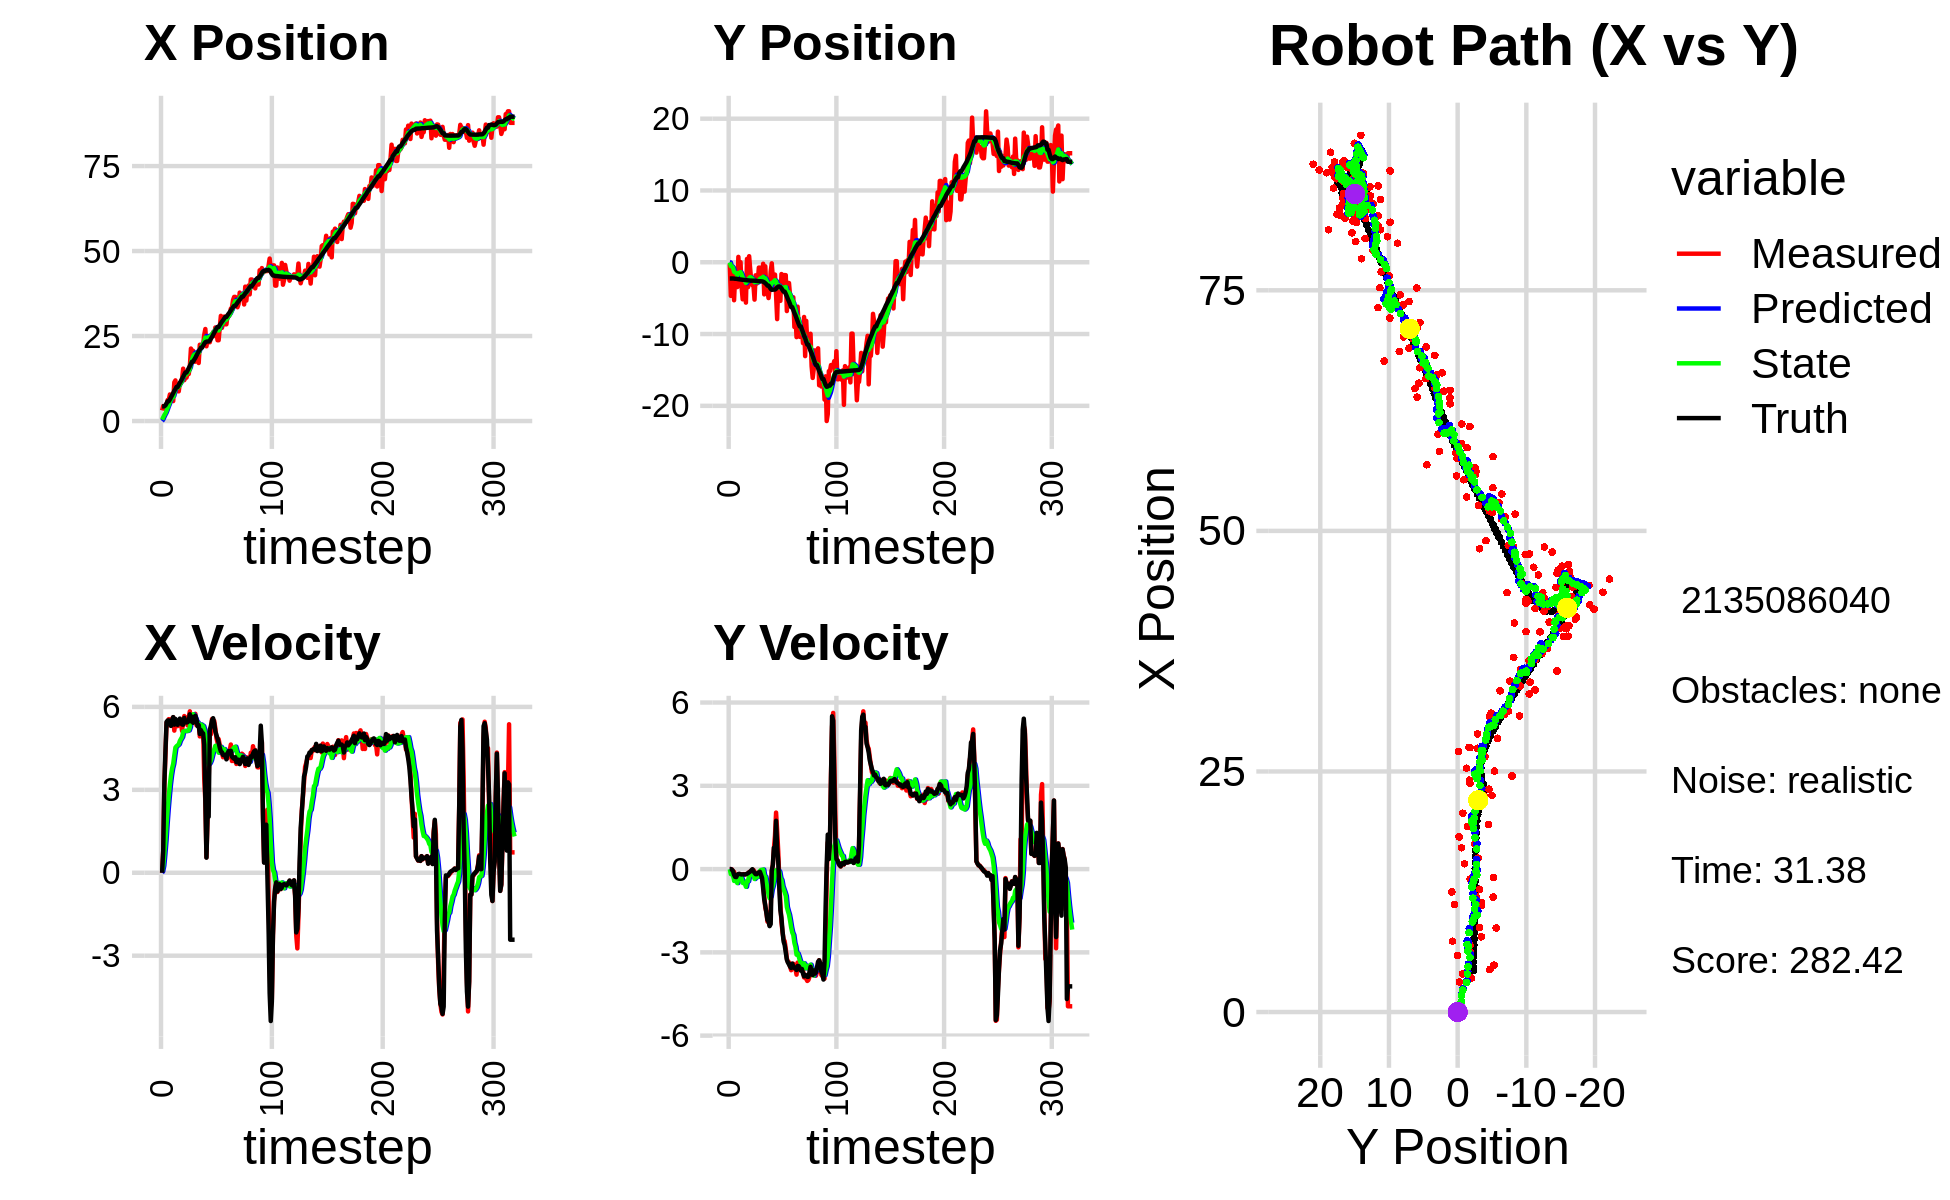

The data file committed next to this chart (first rows):
0.000000000000000000e+00, 0.000000000000000000e+00, 0.000000000000000000e+00, 0.000000000000000000e+00, 0.000000000000000000e+00, 0.000000000000000000e+00, 0.000000000000000000e+00, 0.000000000000000000e+00, 0.000000000000000000e+00, 0.000000000000000000e+00, 0.000000000000000000e+00, 0.000000000000000000e+00, 4.309329986745775720e+00, -2.264395713446181180e+00, 0.000000000000000000e+00, 0.000000000000000000e+00, 0.000000000000000000e+00, -4.081615770701318979e-04
3.116626978430737438e+00, -2.491090304035551983e-01, 0.000000000000000000e+00, 0.000000000000000000e+00, 0.000000000000000000e+00, 0.000000000000000000e+00, 0.000000000000000000e+00, 0.000000000000000000e+00, 3.977714151054542735e-01, -2.493952239413076144e-02, 5.242074243006031309e-02, -6.675449951502523439e-03, 4.309329986745775720e+00, -2.264395713446181180e+00, 0.000000000000000000e+00, 0.000000000000000000e+00, 0.000000000000000000e+00, -2.212641848018392920e-04
4.414033860073649507e+00, -4.686372995930617513e+00, 7.919999720154025091e-01, -1.937261242872176923e-04, 4.030134893484603187e-01, -2.560706738928101439e-02, 5.242074243006031309e-02, -6.675449951502523439e-03, 1.080966315629098284e+00, -5.361830764712061104e-01, 2.535245791731568499e-01, -1.827988912230816276e-01, 4.309329986745775720e+00, -2.264395713446181180e+00, 8.000000000000000444e-01, 0.000000000000000000e+00, 8.000000119209289551e-01, 2.446036960463970900e-04
3.954202830870707341e+00, -7.061695306622222112e-01, 3.103981449285964977e+00, -1.075782728915100801e-02, 1.106318773546413947e+00, -5.544629655935142676e-01, 2.535245791731568499e-01, -1.827988912230816276e-01, 1.738391094789518476e+00, -5.637299027581571531e-01, 6.816029893327668621e-01, -1.668385843730935403e-01, 4.343204498950140824e+00, -2.264408872388691485e+00, 3.200000000000000178e+00, -2.299999999999999961e-02, 3.200000047683715820e+00, 3.465801710262894630e-03
3.526646137624455335e+00, -2.021649895508290218e+00, 4.271289296845003136e+00, -7.791239418789912274e-02, 1.806551393722795051e+00, -5.804137611954665044e-01, 6.816029893327668621e-01, -1.668385843730935403e-01, 2.284696160686251698e+00, -7.501252636776898353e-01, 1.164988744805577126e+00, -2.230112799689502323e-01, 4.626937866765680418e+00, -2.266004888162219011e+00, 4.400000000000000355e+00, -6.500000000000000222e-02, 4.400000095367431641e+00, 1.823893189430236816e-02
4.882375717562680961e+00, -5.292484185817010633e+00, 5.424097879165133307e+00, -9.894072321147133475e-02, 2.401195035166809433e+00, -7.724263916745848224e-01, 1.164988744805577126e+00, -2.230112799689502323e-01, 3.063348326111677178e+00, -1.324843372520711382e+00, 1.764214435784036805e+00, -4.253223173131137624e-01, 5.187038421711002378e+00, -2.277823351236424543e+00, 5.459999999999999964e+00, -2.049999999999999878e-01, 5.464000225067138672e+00, 4.078216105699539185e-02
6.185652107548390788e+00, -1.883641490626534631e+00, 5.318574001770204340e+00, -2.170232714684595665e-01, 3.239769769690080903e+00, -1.367375604252022647e+00, 1.764214435784036805e+00, -4.253223173131137624e-01, 3.965913044234534279e+00, -1.421392338642848863e+00, 2.303629537275322825e+00, -4.267521190507834183e-01, 5.815944672041239549e+00, -2.304046878526087472e+00, 5.508000000000000007e+00, -2.810000000000000275e-01, 5.514999866485595703e+00, 4.078216105699539185e-02
6.185652107548390788e+00, -1.883641490626534631e+00, 5.557507595660456268e+00, -2.886779538517674215e-01, 4.196275997962066739e+00, -1.464067550547927254e+00, 2.303629537275322825e+00, -4.267521190507834183e-01, 4.723360418109177061e+00, -1.510006231061053139e+00, 2.769640638434720969e+00, -4.319207156451289054e-01, 5.815944672041239549e+00, -2.304046878526087472e+00, 5.511000000000000121e+00, -2.879999999999999782e-01, 5.518000125885009766e+00, 5.189713835716247559e-02
7.817733526281492651e+00, -3.457954809958999842e+00, 5.344451479982962994e+00, -2.435926059559392343e-01, 5.000324481952649336e+00, -1.553198302625566019e+00, 2.769640638434720969e+00, -4.319207156451289054e-01, 5.660995544678292468e+00, -1.785234420517689102e+00, 3.190674425220248800e+00, -5.047386488077342248e-01, 6.343341827421022927e+00, -2.331238435029781453e+00, 5.474999999999999645e+00, -2.069999999999999896e-01, 5.478000164031982422e+00, 4.554707556962966919e-02
7.357584059727057202e+00, 7.480652096689900388e-01, 5.531598148821569971e+00, -1.940237892781589979e-01, 5.980062987200317259e+00, -1.835708285398462536e+00, 3.190674425220248800e+00, -5.047386488077342248e-01, 6.348877602073778270e+00, -1.491467057128028406e+00, 3.524783323589648631e+00, -3.440419016228581928e-01, 6.974266052702503771e+00, -2.359052681647726857e+00, 5.312999999999999723e+00, -1.749999999999999889e-01, 5.315999984741210938e+00, 3.506116569042205811e-02
6.936492383911498472e+00, -1.805323498280660965e+00, 5.576168179151969717e+00, -1.777340576496677926e-01, 6.701355934432743133e+00, -1.525871247290314203e+00, 3.524783323589648631e+00, -3.440419016228581928e-01, 6.834170696052983551e+00, -1.553116462036755907e+00, 3.777500389005564063e+00, -3.398035542419694521e-01, 7.590061187775124729e+00, -2.380347089574854191e+00, 5.519000000000000128e+00, -1.719999999999999862e-01, 5.521999835968017578e+00, 3.186308220028877258e-02
5.869982481005203034e+00, 1.107075718299071684e-02, 5.623957200420862002e+00, -1.850210162966534344e-01, 7.211920734953539913e+00, -1.587096817460952769e+00, 3.777500389005564063e+00, -3.398035542419694521e-01, 7.027158441596490057e+00, -1.375597792200945468e+00, 3.940692015272718507e+00, -2.446562954848342797e-01, 8.219974518272493924e+00, -2.400115223217941907e+00, 5.631000000000000227e+00, -1.849999999999999978e-01, 5.633999824523925781e+00, 3.288686275482177734e-02
1.137286663070938353e+01, -3.486302391661377342e+00, 5.142446340558645801e+00, -1.912085045552485707e-01, 7.421227643123762263e+00, -1.400063421749428993e+00, 3.940692015272718507e+00, -2.446562954848342797e-01, 8.246105348703776983e+00, -1.663521445256177067e+00, 4.247010540670082435e+00, -3.413646523213839101e-01, 8.861976623815809972e+00, -2.421682136035073984e+00, 5.357999999999999652e+00, -1.950000000000000067e-01, 5.361000061035156250e+00, 3.716528043150901794e-02
1.194906640099258333e+01, -5.165959493918094836e+00, 5.484210180238829224e+00, -2.039161048623056582e-01, 8.670806402770784516e+00, -1.697657910488315380e+00, 4.247010540670082435e+00, -3.413646523213839101e-01, 9.365286260255746953e+00, -2.133380700065987678e+00, 4.529649719227039739e+00, -4.969144714593826118e-01, 9.378356933593751776e+00, -2.440288440776345436e+00, 5.565000000000000391e+00, -1.890000000000000013e-01, 5.567999839782714844e+00, 3.716528043150901794e-02
8.796438336674171410e+00, -3.180050017392575423e+00, 5.301926994765928214e+00, -1.805362036965376393e-01, 9.818251232178450749e+00, -2.183072147211925884e+00, 4.529649719227039739e+00, -4.969144714593826118e-01, 9.650768424453655570e+00, -2.294568240594018427e+00, 4.578877024664723905e+00, -5.120022130040823294e-01, 1.001042366070424627e+01, -2.461880625906117004e+00, 5.378000000000000114e+00, -1.900000000000000022e-01, 5.381999969482421875e+00, 3.403790295124053955e-02
8.796438336674171410e+00, -3.180050017392575423e+00, 5.306572079102392259e+00, -1.907672970129948020e-01, 1.010865612692012760e+01, -2.345768461894426782e+00, 4.578877024664723905e+00, -5.120022130040823294e-01, 9.882404080603548024e+00, -2.436284265832184825e+00, 4.610782736813529681e+00, -5.186033879408367131e-01, 1.001042366070424627e+01, -2.461880625906117004e+00, 5.352999999999999758e+00, -1.950000000000000067e-01, 5.355999946594238281e+00, 3.593377768993377686e-02
8.737437964065113860e+00, -5.623918684343149899e+00, 5.510728476236551820e+00, -1.899131067090258362e-01, 1.034348235428490170e+01, -2.488144604626268297e+00, 4.610782736813529681e+00, -5.186033879408367131e-01, 1.006696367736031483e+01, -2.872104003503366698e+00, 4.650942062315971626e+00, -6.373659345159539136e-01, 1.062604522715687416e+01, -2.484058053354161189e+00, 5.448000000000000398e+00, -1.829999999999999960e-01, 5.451000213623046875e+00, 3.444879874587059021e-02
1.117092025279485767e+01, 4.632946091216832429e-01, 5.432408304148922618e+00, -1.678225104908109833e-01, 1.053205788359191253e+01, -2.935840596954962134e+00, 4.650942062315971626e+00, -6.373659345159539136e-01, 1.069025949722820457e+01, -2.478575631014879654e+00, 4.770133296756983832e+00, -4.203962915770559361e-01, 1.124778556852851708e+01, -2.505145208907266774e+00, 5.576999999999999957e+00, -1.700000000000000122e-01, 5.579999923706054688e+00, 3.088301606476306915e-02
1.108480656176570811e+01, -3.469356970884125424e+00, 5.418727636462578268e+00, -1.569453509844501160e-01, 1.116727282690390233e+01, -2.520615260172585081e+00, 4.770133296756983832e+00, -4.203962915770559361e-01, 1.117855961861638292e+01, -2.628649358548018622e+00, 4.843654886627059675e+00, -4.388096228251038844e-01, 1.177939033551644421e+01, -2.521593527306380089e+00, 5.434999999999999609e+00, -1.439999999999999891e-01, 5.436999797821044922e+00, 2.895541116595268250e-02
1.247937524350206751e+01, 8.410927788342599243e-01, 5.130876985682832014e+00, -1.073547602942207801e-01, 1.166292510727908827e+01, -2.672530320830528883e+00, 4.843654886627059675e+00, -4.388096228251038844e-01, 1.183500293883113663e+01, -2.207499094783571536e+00, 4.911581359683977688e+00, -2.309952949221213969e-01, 1.240620613159619445e+01, -2.539077804773698155e+00, 5.365000000000000213e+00, -1.179999999999999938e-01, 5.366000175476074219e+00, 2.092022448778152466e-02
1.540539884607256127e+01, -9.918878545797336077e-01, 5.498291179383654637e+00, -8.829441567094806209e-02, 1.232616107479953449e+01, -2.230598624275783592e+00, 4.911581359683977688e+00, -2.309952949221213969e-01, 1.295414418303436044e+01, -2.065369747421230251e+00, 5.108861672342176696e+00, -1.549724147259911589e-01, 1.302154541008581390e+01, -2.551752970777824370e+00, 5.355000000000000426e+00, -8.999999999999999667e-02, 5.355999946594238281e+00, 1.605713926255702972e-02
1.201710569891299407e+01, -2.682412730634636588e+00, 5.669269139059335494e+00, -9.104006855648101582e-02, 1.346503035026857731e+01, -2.080866988893829372e+00, 5.108861672342176696e+00, -1.549724147259911589e-01, 1.320512076268235191e+01, -2.154490837625634647e+00, 5.115305425378017468e+00, -1.776613090459381872e-01, 1.364588928233395926e+01, -2.561261074745631916e+00, 5.604000000000000092e+00, -4.399999999999999745e-02, 5.604000091552734375e+00, 1.605713926255702972e-02
1.276259100429196458e+01, -3.197382167960446608e+00, 5.620929785727735606e+00, -2.805784315101254867e-02, 1.371665130522015374e+01, -2.172256968530228427e+00, 5.115305425378017468e+00, -1.776613090459381872e-01, 1.355116208151765456e+01, -2.295705582086799978e+00, 5.135728254604532417e+00, -2.119849766249272127e-01, 1.428141403186733527e+01, -2.564218239420369638e+00, 5.458999999999999631e+00, -5.000000000000000104e-03, 5.459000110626220703e+00, 4.991631489247083664e-03
1.276259100429196458e+01, -3.197382167960446608e+00, 5.501915067755128064e+00, -3.054491914888057130e-02, 1.406473490697810824e+01, -2.316904079749292578e+00, 5.135728254604532417e+00, -2.119849766249272127e-01, 1.382516380389860444e+01, -2.420305729928549088e+00, 5.125176441934232940e+00, -2.358111510398117616e-01, 1.428141403186733527e+01, -2.564218239420369638e+00, 5.437000000000000277e+00, -7.199999999999999456e-02, 5.438000202178955078e+00, 5.551631562411785126e-03
1.396307891668029733e+01, -5.205653087497069897e+00, 5.330132577171700525e+00, -9.615676550925141008e-02, 1.433768144809202738e+01, -2.443886845032530175e+00, 5.125176441934232940e+00, -2.358111510398117616e-01, 1.427297566613798274e+01, -2.789545750390747703e+00, 5.133957840898311531e+00, -3.564103721392761770e-01, 1.490650177019281308e+01, -2.570036070720785215e+00, 5.445000000000000284e+00, -1.370000000000000107e-01, 5.446000099182128906e+00, 1.803826354444026947e-02
1.381640768051119750e+01, -1.818992333314621623e+00, 5.614765602746889961e+00, -1.906084182450095421e-01, 1.478637145022781318e+01, -2.825186787604675231e+00, 5.133957840898311531e+00, -3.564103721392761770e-01, 1.461671716631494000e+01, -2.688495412222088099e+00, 5.150777399594057115e+00, -2.893320810676204280e-01, 1.553148269687791583e+01, -2.583663361074905129e+00, 5.496999999999999886e+00, -1.829999999999999960e-01, 5.500000000000000000e+00, 3.393467515707015991e-02
1.598543128398712021e+01, -2.981740372189921384e+00, 5.841008797708668432e+00, -1.869508491219286084e-01, 1.513179490627434554e+01, -2.717428620328850020e+00, 5.150777399594057115e+00, -2.893320810676204280e-01, 1.532820750490712669e+01, -2.746090403894744458e+00, 5.268055978152763608e+00, -2.913675291993124694e-01, 1.616759491003919536e+01, -2.605354325620208300e+00, 5.732000000000000206e+00, -1.849999999999999978e-01, 5.735000133514404297e+00, 3.199568018317222595e-02
2.131581258804262902e+01, -2.769308479748830987e+00, 5.550157847348163642e+00, -1.776416982507388886e-01, 1.585501310272240261e+01, -2.775227156814675578e+00, 5.268055978152763608e+00, -2.913675291993124694e-01, 1.693660897203249505e+01, -2.768825647882792840e+00, 5.527951910551429648e+00, -2.789318910202140400e-01, 1.681715774567580723e+01, -2.624224827609541677e+00, 5.480000000000000426e+00, -1.409999999999999865e-01, 5.481999874114990234e+00, 3.199568018317222595e-02
2.065935802525081044e+01, -7.444131534485606272e-01, 5.528732575857508103e+00, -1.183994304563698724e-01, 1.748940416308763801e+01, -2.796718836984814160e+00, 5.527951910551429648e+00, -2.789318910202140400e-01, 1.811036731998802196e+01, -2.526732732120246183e+00, 5.659485401492869272e+00, -1.610863246414487304e-01, 1.745314979564312807e+01, -2.638129012187228728e+00, 5.644999999999999574e+00, -1.219999999999999973e-01, 5.645999908447265625e+00, 2.141202054917812347e-02
2.065935802525081044e+01, -7.444131534485606272e-01, 5.607931302240806382e+00, -1.094980373548575525e-01, 1.867631586013730782e+01, -2.542841364584391251e+00, 5.659485401492869272e+00, -1.610863246414487304e-01, 1.906257272783030743e+01, -2.310676079881280653e+00, 5.735595539168536483e+00, -6.733249129197020622e-02, 1.745314979564312807e+01, -2.638129012187228728e+00, 5.426000000000000156e+00, -9.900000000000000466e-02, 5.427000045776367188e+00, 1.952308602631092072e-02
1.928391611605673361e+01, -1.447576449999522286e+00, 5.458743806670873333e+00, -1.171173330354008668e-01, 1.963613228174716241e+01, -2.317409329010477581e+00, 5.735595539168536483e+00, -6.733249129197020622e-02, 1.955542713500358687e+01, -2.208829819003383044e+00, 5.688147801915238944e+00, -2.996861184899546338e-02, 1.808480835006533738e+01, -2.650026963348914855e+00, 5.453999999999999737e+00, -2.039999999999999869e-01, 5.458000183105468750e+00, 2.145170606672763824e-02
1.745497036042117500e+01, -2.513064803741875686e+00, 5.749754963666711127e+00, -2.456505139522204006e-01, 2.012424191519511041e+01, -2.211826680188282435e+00, 5.688147801915238944e+00, -2.996861184899546338e-02, 1.960399185568981295e+01, -2.260992909040455690e+00, 5.584776039191425845e+00, -6.778313296223804907e-02, 1.860620689450837162e+01, -2.665076123443891554e+00, 5.679000000000000270e+00, -3.210000000000000075e-01, 5.688000202178955078e+00, 4.269768297672271729e-02
1.819212544019631750e+01, -2.075438959061726429e-01, 5.338398208830901659e+00, -5.335982646607609903e-01, 2.016246945960895687e+01, -2.267771222336679493e+00, 5.584776039191425845e+00, -6.778313296223804907e-02, 1.976609494552639035e+01, -2.027868188097289526e+00, 5.473848421548622944e+00, -1.643895873332062302e-02, 1.925457000748464864e+01, -2.705939577939253216e+00, 5.551999999999999602e+00, -6.969999999999999529e-01, 5.596000194549560547e+00, 9.962385147809982300e-02
1.949432295575432761e+01, -4.474093244623251309e+00, 5.445108031335538890e+00, -9.822868433702726110e-01, 2.031347978768125273e+01, -2.029512083970621550e+00, 5.473848421548622944e+00, -1.643895873332062302e-02, 2.015180750609942706e+01, -2.389558923519552458e+00, 5.436472901961747262e+00, -2.395352434071596759e-01, 1.988848877016035743e+01, -2.789876745421088877e+00, 5.302999999999999936e+00, -1.094999999999999973e+00, 5.414000034332275391e+00, 1.784784644842147827e-01
1.706941580775066569e+01, -5.633445244992737466e-01, 5.414201540566597970e+00, -1.394884788755374139e+00, 2.069545479629560347e+01, -2.413512447860268306e+00, 5.436472901961747262e+00, -2.395352434071596759e-01, 1.998424451541742997e+01, -2.234658824279550871e+00, 5.283478550463604151e+00, -2.721362241833999440e-01, 2.049951934850938784e+01, -2.919929788611024257e+00, 5.341000000000000192e+00, -1.308999999999999941e+00, 5.499000072479248047e+00, 2.521510124206542969e-01
2.243987858287841064e+01, -3.896538303182827345e+00, 4.932500068087517064e+00, -1.548981558055499086e+00, 2.051259237046378914e+01, -2.261872446697891004e+00, 5.283478550463604151e+00, -2.721362241833999440e-01, 2.087525966852640380e+01, -2.533957027588955579e+00, 5.321755735963924927e+00, -4.887045623698796915e-01, 2.099701881462994280e+01, -3.059955643519429280e+00, 5.020999999999999908e+00, -1.576000000000000068e+00, 5.263000011444091797e+00, 3.042834103107452393e-01
2.243987858287841064e+01, -3.896538303182827345e+00, 5.329662929514745962e+00, -1.893417706482939833e+00, 2.140743524212279780e+01, -2.582827483825943737e+00, 5.321755735963924927e+00, -4.887045623698796915e-01, 2.161000464117618947e+01, -2.820283790778688626e+00, 5.365503630750968256e+00, -7.031799201642687791e-01, 2.158162498539885732e+01, -3.254319654410863905e+00, 5.160000000000000142e+00, -1.834000000000000075e+00, 5.477000236511230469e+00, 3.413533568382263184e-01
2.250891262317501074e+01, -4.986894116950691291e+00, 4.973472349431173889e+00, -1.766877330453180406e+00, 2.214655500425128665e+01, -2.890601782795115593e+00, 5.365503630750968256e+00, -7.031799201642687791e-01, 2.220094743461819675e+01, -3.211040413105092028e+00, 5.334021529753523616e+00, -9.196362700901158371e-01, 2.158162498539885732e+01, -3.254319654410863905e+00, 5.073000000000000398e+00, -1.889999999999999902e+00, 5.414000034332275391e+00, 3.413533568382263184e-01
2.249037352237364829e+01, -3.617933409325156724e+00, 5.188622942331520882e+00, -2.020102516738031539e+00, 2.273434958759354885e+01, -3.303004040114103645e+00, 5.334021529753523616e+00, -9.196362700901158371e-01, 2.268040803963689811e+01, -3.397842459090254508e+00, 5.306656358809638263e+00, -1.052612147766322392e+00, 2.216682243362435045e+01, -3.470642732463791624e+00, 5.041000000000000369e+00, -2.055000000000000160e+00, 5.443999767303466797e+00, 3.712770640850067139e-01
2.534136533769513022e+01, -1.286806629261892931e+00, 3.406892441528929005e+00, -1.456059176858867987e+00, 2.321107367551786282e+01, -3.503103673866886592e+00, 5.306656358809638263e+00, -1.052612147766322392e+00, 2.354797935877572002e+01, -3.240179066093240134e+00, 5.169616907838328501e+00, -9.869494979346474794e-01, 2.274560356128820260e+01, -3.704881475879187924e+00, 4.637999999999999901e+00, -1.983000000000000096e+00, 3.844000101089477539e+00, 4.038901329040527344e-01
2.706582880045318262e+01, -1.484162083556269107e-01, 2.596107430535056437e+00, -6.807793187063818086e-02, 2.406494104955955393e+01, -3.338874015886704960e+00, 5.169616907838328501e+00, -9.869494979346474794e-01, 2.454387402626121428e+01, -2.885933663943413663e+00, 4.988749177979287630e+00, -7.322716071306645258e-01, 2.318087196352585977e+01, -3.836157964276041277e+00, 2.642999999999999794e+00, -6.900000000000000577e-02, 2.644000053405761719e+00, 2.621707133948802948e-02
2.198327302951100748e+01, -2.189727114216824422e+00, 5.603418441815751772e-01, 1.458012799730230846e-01, 2.504274894405914154e+01, -2.959160824656480226e+00, 4.988749177979287630e+00, -7.322716071306645258e-01, 2.425610136244982940e+01, -2.817336606972761448e+00, 4.336542219759545347e+00, -6.007445479268851418e-01, 2.334066391022388842e+01, -3.823958920619084711e+00, 5.470000000000000417e-01, 1.529999999999999971e-01, 5.680000185966491699e-01, -2.545559406280517578e-01
2.409414655024859542e+01, -1.717841432807257540e+00, 2.042604651743162858e+00, 7.384781231684447445e-01, 2.468975558442578233e+01, -2.877411061765450029e+00, 4.336542219759545347e+00, -6.007445479268851418e-01, 2.447603544271611398e+01, -2.662885091887203792e+00, 4.039713104211220873e+00, -4.008264882360876302e-01, 2.340310859738753280e+01, -3.804409073503109973e+00, 2.027000000000000135e+00, 7.690000000000000169e-01, 2.167999982833862305e+00, -3.469159901142120361e-01
2.409414655024859542e+01, -1.717841432807257540e+00, 3.338511346927546253e+00, 1.206996954379604636e+00, 2.488000675313723775e+01, -2.702967740710812361e+00, 4.039713104211220873e+00, -4.008264882360876302e-01, 2.469640599347210497e+01, -2.497378425349075837e+00, 3.923943359391292240e+00, -1.807830191725767199e-01, 2.340310859738753280e+01, -3.804409073503109973e+00, 2.027000000000000135e+00, 7.690000000000000169e-01, 3.368000030517578125e+00, -3.469159901142120361e-01
2.316521441997702979e+01, -4.551020430303788444e+00, 4.983369750684849997e+00, 2.035365770345811676e+00, 2.508880032941123517e+01, -2.515456727266333292e+00, 3.923943359391292240e+00, -1.807830191725767199e-01, 2.475683098860278619e+01, -2.665317414949502695e+00, 3.969863586679064138e+00, -4.399205928209770633e-02, 2.368536949151633308e+01, -3.691755578890851819e+00, 5.171999999999999709e+00, 1.739000000000000101e+00, 5.456999778747558594e+00, -3.877538144588470459e-01
2.452705433995068063e+01, -7.920653985196856262e+00, 5.007145469179049790e+00, 1.388132299595541852e+00, 2.515381734727069230e+01, -2.669716620877712554e+00, 3.969863586679064138e+00, -4.399205928209770633e-02, 2.507493260489663101e+01, -3.269004298363860972e+00, 4.066929035290839600e+00, -1.487007039693377664e-01, 2.422242927587914707e+01, -3.497183964944559964e+00, 5.312999999999999723e+00, 7.910000000000000364e-01, 5.370999813079833984e+00, -2.704384922981262207e-01
2.505797362365693459e+01, -2.914194481181266561e+00, 5.560704769475189657e+00, 6.451100851462783226e-01, 2.548162550842571505e+01, -3.283874368760794749e+00, 4.066929035290839600e+00, -1.487007039693377664e-01, 2.546183956938371651e+01, -3.197269596508894640e+00, 4.226570791114281356e+00, -4.578727049711192598e-02, 2.472588348444702433e+01, -3.389665888372267677e+00, 5.504999999999999893e+00, 2.740000000000000213e-01, 5.512000083923339844e+00, -1.154959872364997864e-01
2.613794630788384410e+01, -3.526331485866348814e+00, 5.528431881500185163e+00, -3.729888814060738356e-01, 2.588449664849514420e+01, -3.201848323558605713e+00, 4.226570791114281356e+00, -4.578727049711192598e-02, 2.598922170763790263e+01, -3.259518501318909411e+00, 4.391521242688098958e+00, -9.665200369237739175e-02, 2.535501480112064243e+01, -3.367219374848862579e+00, 5.591000000000000192e+00, -6.820000000000000506e-01, 5.632999897003173828e+00, 6.736530363559722900e-02
2.503152757941795059e+01, -5.378423021393854420e+00, 5.496328655602813029e+00, -1.237871290698271398e+00, 2.642837383190671119e+01, -3.269183701688147092e+00, 4.391521242688098958e+00, -9.665200369237739175e-02, 2.620150217138107607e+01, -3.595123758431618910e+00, 4.464666124070955533e+00, -3.220225047528905149e-01, 2.599565124540590233e+01, -3.453283952150820735e+00, 5.400999999999999801e+00, -1.483000000000000096e+00, 5.600999832153320312e+00, 2.215217798948287964e-01
2.750455886157335073e+01, -1.641651318718637675e+00, 5.233389110374118580e+00, -1.906971507843094216e+00, 2.664796878378817269e+01, -3.627326008906908150e+00, 4.464666124070955533e+00, -3.220225047528905149e-01, 2.684828080203229561e+01, -3.452499327417081876e+00, 4.591378775413478941e+00, -3.938531221150890493e-01, 2.660719203961529189e+01, -3.627630518617291244e+00, 5.118000000000000327e+00, -1.762999999999999901e+00, 5.413000106811523438e+00, 3.494325578212738037e-01
2.653865546037376788e+01, -3.977168382158774218e+00, 4.870305845722535665e+00, -2.269196229250551866e+00, 2.730741867957364377e+01, -3.491884639628590747e+00, 4.591378775413478941e+00, -3.938531221150890493e-01, 2.716863434253252407e+01, -3.646940099500004084e+00, 4.592591747602906338e+00, -6.179399943446979293e-01, 2.718499946639012776e+01, -3.863779353256565408e+00, 4.982000000000000206e+00, -2.245000000000000107e+00, 5.464000225067138672e+00, 4.360177814960479736e-01
2.376596403167626548e+01, -1.789616750799171818e+00, 4.705990624306218173e+00, -2.530079159029700708e+00, 2.762789351729281506e+01, -3.708734098934473700e+00, 4.592591747602906338e+00, -6.179399943446979293e-01, 2.687621699917744778e+01, -3.558647788931363465e+00, 4.445911004071597894e+00, -7.279783276214615295e-01, 2.765646648451130218e+01, -4.096762106730640340e+00, 4.857999999999999652e+00, -2.611000000000000210e+00, 5.514999866485595703e+00, 4.932960867881774902e-01
2.376596403167626548e+01, -1.789616750799171818e+00, 4.834583963000146589e+00, -2.599214725203405241e+00, 2.732080809958460677e+01, -3.631445621693509818e+00, 4.445911004071597894e+00, -7.279783276214615295e-01, 2.664092977668492424e+01, -3.489196108389809758e+00, 4.344619513525748822e+00, -8.374408537647419770e-01, 2.765646648451130218e+01, -4.096762106730640340e+00, 4.716999999999999638e+00, -2.738999999999999879e+00, 5.454999923706054688e+00, 4.932960867881774902e-01
2.747436898952318529e+01, -1.795767353626384510e+00, 4.615990000685372685e+00, -2.871015657128581200e+00, 2.707539172803749850e+01, -3.572940193766283912e+00, 4.344619513525748822e+00, -8.374408537647419770e-01, 2.716502453101083248e+01, -3.447004408883674209e+00, 4.393355937608119710e+00, -9.674126436114960370e-01, 2.820191764896058473e+01, -4.409264611188766558e+00, 4.527999999999999581e+00, -3.004000000000000004e+00, 5.434000015258789062e+00, 5.564187765121459961e-01
3.092704796804443390e+01, -6.796976851080305693e+00, 4.564883978614315829e+00, -3.222976304293394989e+00, 2.760436012477164525e+01, -3.543745673244823813e+00, 4.393355937608119710e+00, -9.674126436114960370e-01, 2.826246480349096757e+01, -4.071059031889149971e+00, 4.551478443605453172e+00, -1.367921216705976661e+00, 2.872402954096849470e+01, -4.752035425460494622e+00, 4.389000000000000234e+00, -3.262999999999999901e+00, 5.468999862670898438e+00, 6.147660613059997559e-01
2.740773618242725007e+01, -2.867871091706050368e+00, 4.324722727577309023e+00, -3.344377731805437737e+00, 2.871761264785151369e+01, -4.207851153559747814e+00, 4.551478443605453172e+00, -1.367921216705976661e+00, 2.845144060347263348e+01, -4.134895932312145916e+00, 4.470264644735629567e+00, -1.513245112511118151e+00, 2.923029422752267337e+01, -5.124909209354807871e+00, 4.357999999999999652e+00, -3.367999999999999883e+00, 5.507999897003173828e+00, 6.582571864128112793e-01
2.889832842401502688e+01, -2.894382284685251161e+00, 4.179442594374135567e+00, -3.355869638648919295e+00, 2.889846706794619635e+01, -4.286220443563257376e+00, 4.470264644735629567e+00, -1.513245112511118151e+00, 2.888613575845714720e+01, -4.200000571685785111e+00, 4.435758345385711010e+00, -1.641732019217712946e+00, 2.964416027067398218e+01, -5.450322912606105241e+00, 4.256999999999999673e+00, -3.435000000000000053e+00, 5.469999790191650391e+00, 6.765351295471191406e-01
3.071818238496187448e+01, -4.663977192667720040e+00, 4.269794841644934280e+00, -3.515795006737003625e+00, 2.932971159299571795e+01, -4.364173773607556761e+00, 4.435758345385711010e+00, -1.641732019217712946e+00, 2.959466344746743971e+01, -4.495485519318189738e+00, 4.473642299362109220e+00, -1.856581112817055956e+00, 3.013318729432354459e+01, -5.847387598729621772e+00, 4.251000000000000334e+00, -3.512999999999999901e+00, 5.513999938964843750e+00, 6.888536810874938965e-01
2.844928908341525187e+01, -5.807421015001182241e+00, 4.362995512125351638e+00, -3.643092962667292323e+00, 3.004202767740365232e+01, -4.681143630599895467e+00, 4.473642299362109220e+00, -1.856581112817055956e+00, 2.972536099562253753e+01, -4.913624431327328956e+00, 4.394473868272955386e+00, -2.102633354316968628e+00, 3.062279605928138437e+01, -6.253903912384036090e+00, 4.270999999999999908e+00, -3.564000000000000057e+00, 5.563000202178955078e+00, 6.957199573516845703e-01
2.844928908341525187e+01, -5.807421015001182241e+00, 4.171864935800681629e+00, -3.483499294595936213e+00, 3.016480838244983431e+01, -5.123887766759025908e+00, 4.394473868272955386e+00, -2.102633354316968628e+00, 2.981935451829139438e+01, -5.279705790418955047e+00, 4.296932187125786839e+00, -2.283640711835129178e+00, 3.062279605928138437e+01, -6.253903912384036090e+00, 4.102999999999999758e+00, -3.403999999999999915e+00, 5.330999851226806641e+00, 6.957199573516845703e-01
3.105936234494007309e+01, -4.883973048167001174e+00, 4.145161688691240798e+00, -3.410727034261625157e+00, 3.024904773700397342e+01, -5.508069861602468364e+00, 4.296932187125786839e+00, -2.283640711835129178e+00, 3.040135091762905972e+01, -5.484344883557984218e+00, 4.312526855577286433e+00, -2.373383720848508460e+00, 3.109999847424950303e+01, -6.650934265430289649e+00, 4.317999999999999616e+00, -3.507000000000000117e+00, 5.563000202178955078e+00, 6.885022521018981934e-01
... 259 more rows
